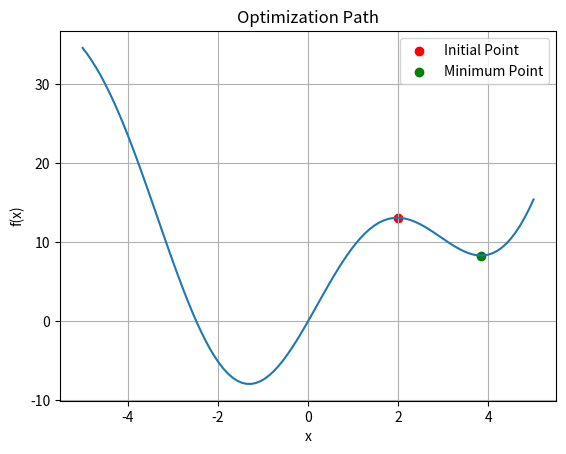

Recreate this plot in Python.
import numpy as np # Visualize Optimization Path
from scipy.optimize import minimize
import matplotlib.pyplot as plt
def objective_function(x):
    return x**2 + 10*np.sin(x)
# Initial guess
x0 = 2
# Find the minimum uses BFGS Optimization algorithm
result = minimize(objective_function, x0)
# Generate x values for plotting
x = np.linspace(-5, 5, 100)
y = objective_function(x)

# Plot the function
plt.plot(x, y)
# Plot the initial point
plt.scatter(x0, objective_function(x0), color='red', label='Initial Point')
# Plot the final point
plt.scatter(result.x, result.fun, color='green', label='Minimum Point')
plt.xlabel('x')
plt.ylabel('f(x)')
plt.title('Optimization Path')
plt.legend()
plt.grid(True)
plt.show()
